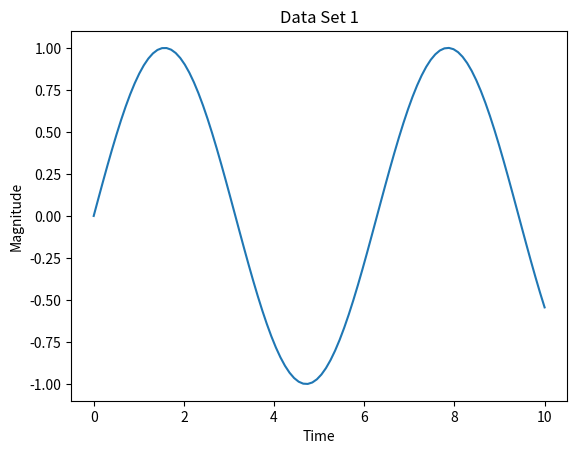

The matplotlib source for this figure:
import matplotlib.pyplot as plt
import numpy as np


x = np.linspace(0, 10, 100)
y = np.sin(x)

# now we plot the sin wave
plt.plot(x, y)

# We can add things to the plot before showing.
plt.xlabel("Time")
plt.ylabel("Magnitude")
plt.title("Data Set 1")

plt.show()
